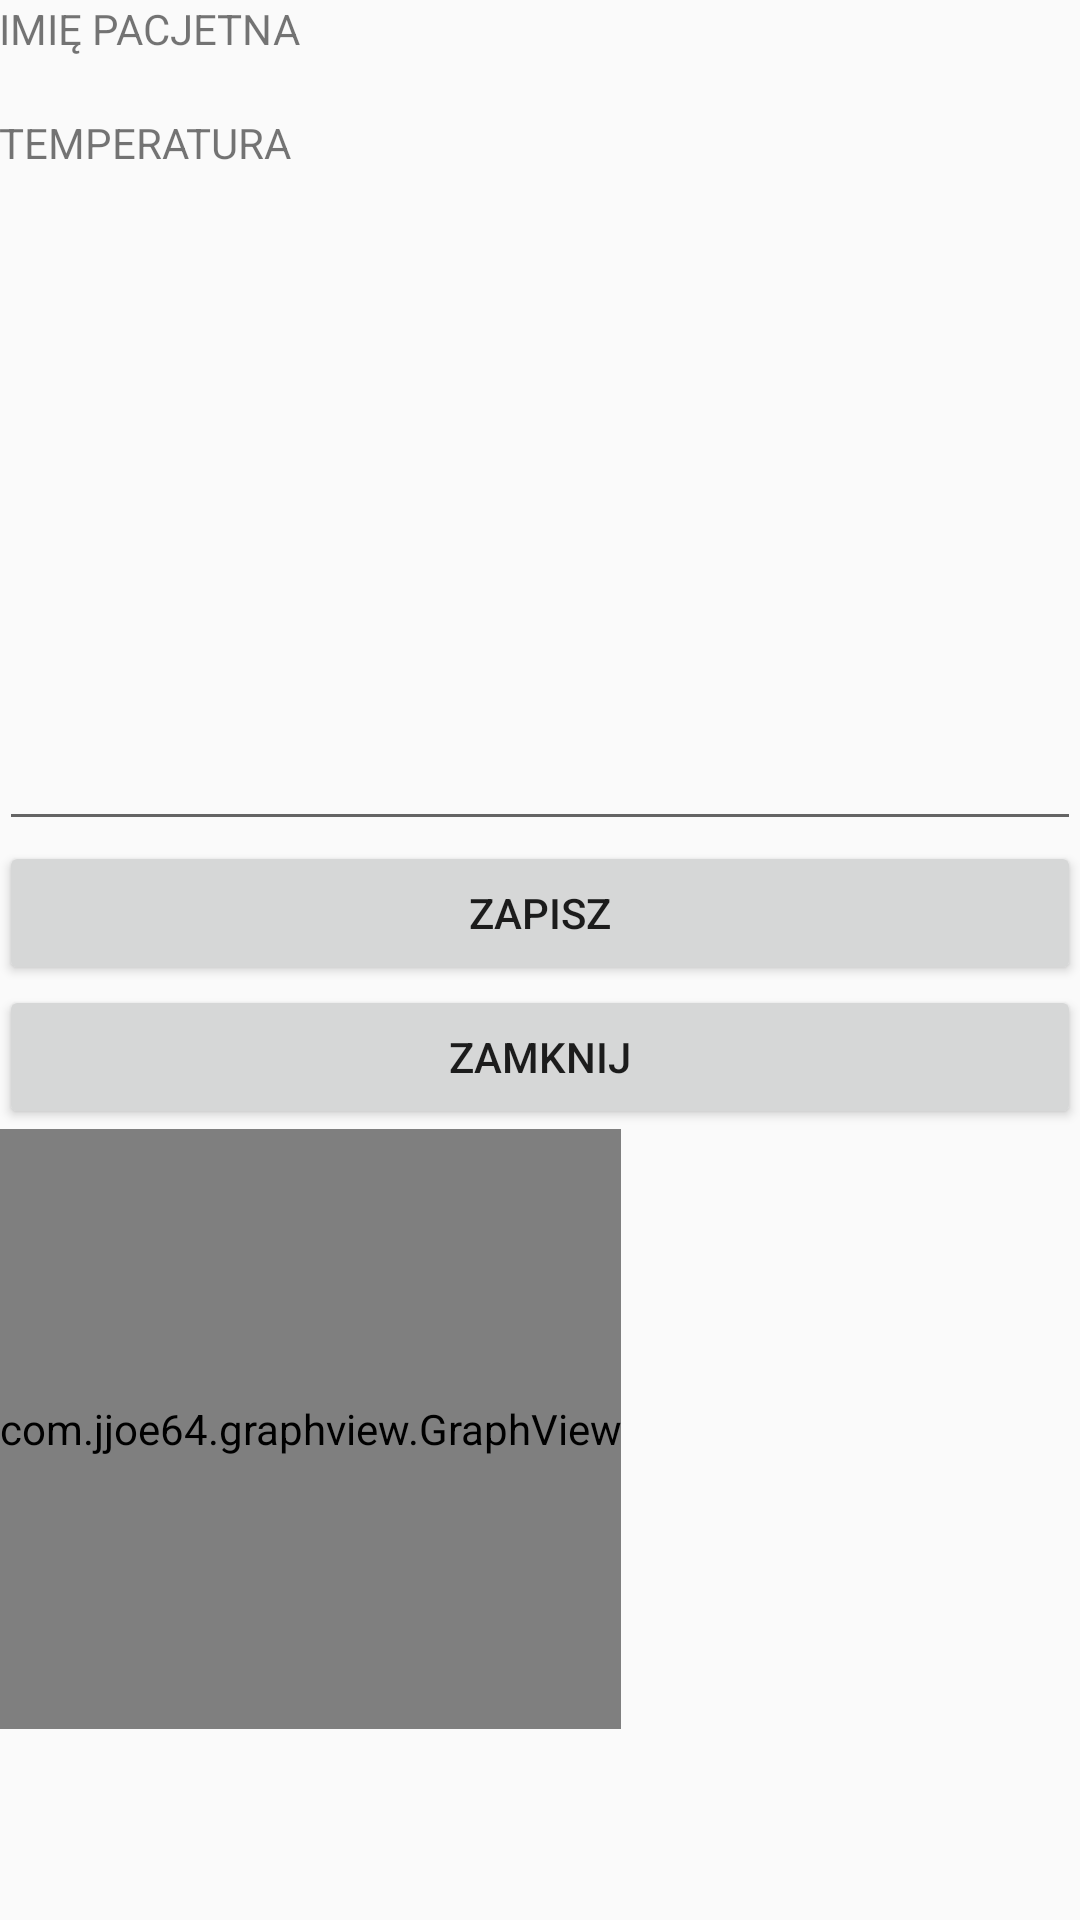

This screen was rendered from an Android layout file. Write that file and the resources it references.
<!-- AndroidManifest.xml: application theme AppTheme -->
<!-- res/layout/activity_patient_details.xml -->
<LinearLayout xmlns:android="http://schemas.android.com/apk/res/android"
    xmlns:tools="http://schemas.android.com/tools"
    android:layout_width="match_parent"
    android:layout_height="match_parent"
    android:gravity="center_horizontal"
    android:orientation="vertical"
    android:paddingBottom="@dimen/activity_vertical_margin"
    android:paddingLeft="@dimen/activity_horizontal_margin"
    android:paddingRight="@dimen/activity_horizontal_margin"
    android:paddingTop="@dimen/activity_vertical_margin"
    tools:context="com.example.kacper.scanyourqr.PatientDetailsActivity">

    
    <ProgressBar
        android:id="@+id/login_progress"
        style="?android:attr/progressBarStyleLarge"
        android:layout_width="wrap_content"
        android:layout_height="wrap_content"
        android:layout_marginBottom="8dp"
        android:visibility="gone" />

    <TextView
        android:id="@+id/PatientName"
        android:layout_width="match_parent"
        android:layout_height="wrap_content"
        android:text="IMIĘ PACJETNA" />

    <TextView
        android:id="@+id/PatientLastName"
        android:layout_width="match_parent"
        android:layout_height="wrap_content" />

    <ScrollView
        android:id="@+id/login_form"
        android:layout_width="match_parent"
        android:layout_height="match_parent">

        <LinearLayout
            android:id="@+id/email_login_form"
            android:layout_width="match_parent"
            android:layout_height="wrap_content"
            android:orientation="vertical">

            <android.support.design.widget.TextInputLayout
                android:layout_width="match_parent"
                android:layout_height="wrap_content">

            </android.support.design.widget.TextInputLayout>

            <android.support.design.widget.TextInputLayout
                android:id="@+id/temp"
                android:layout_width="match_parent"
                android:layout_height="wrap_content">

                <TextView
                    android:layout_width="wrap_content"
                    android:layout_height="wrap_content"
                    android:layout_weight="1"
                    android:text="TEMPERATURA" />

            </android.support.design.widget.TextInputLayout>

            <ListView
                android:id="@+id/TempList"
                android:layout_width="match_parent"
                android:layout_height="182dp" />

            <EditText
                android:id="@+id/Temp"
                android:layout_width="match_parent"
                android:layout_height="wrap_content"
                android:ems="10"
                android:inputType="numberDecimal" />

            <Button
                android:id="@+id/button3"
                android:layout_width="match_parent"
                android:layout_height="wrap_content"
                android:text="ZAPISZ" />

            <Button
                android:id="@+id/buttonClose"
                android:layout_width="match_parent"
                android:layout_height="wrap_content"
                android:text="ZAMKNIJ" />

            <com.jjoe64.graphview.GraphView
                android:layout_width="wrap_content"
                android:layout_height="200dip"
                android:id="@+id/graph" />

        </LinearLayout>

    </ScrollView>
</LinearLayout>
<!-- resources referenced by this layout -->
<resources>
  <style name="AppTheme" parent="Theme.AppCompat.Light.DarkActionBar">
          
          <item name="colorPrimary">@color/colorPrimary</item>
          <item name="colorPrimaryDark">@color/colorPrimaryDark</item>
          <item name="colorAccent">@color/colorAccent</item>
      </style>
  <color name="colorPrimary">#4CAF50</color>
  <color name="colorPrimaryDark">#388E3C</color>
  <color name="colorAccent">#303F9F</color>
</resources>
